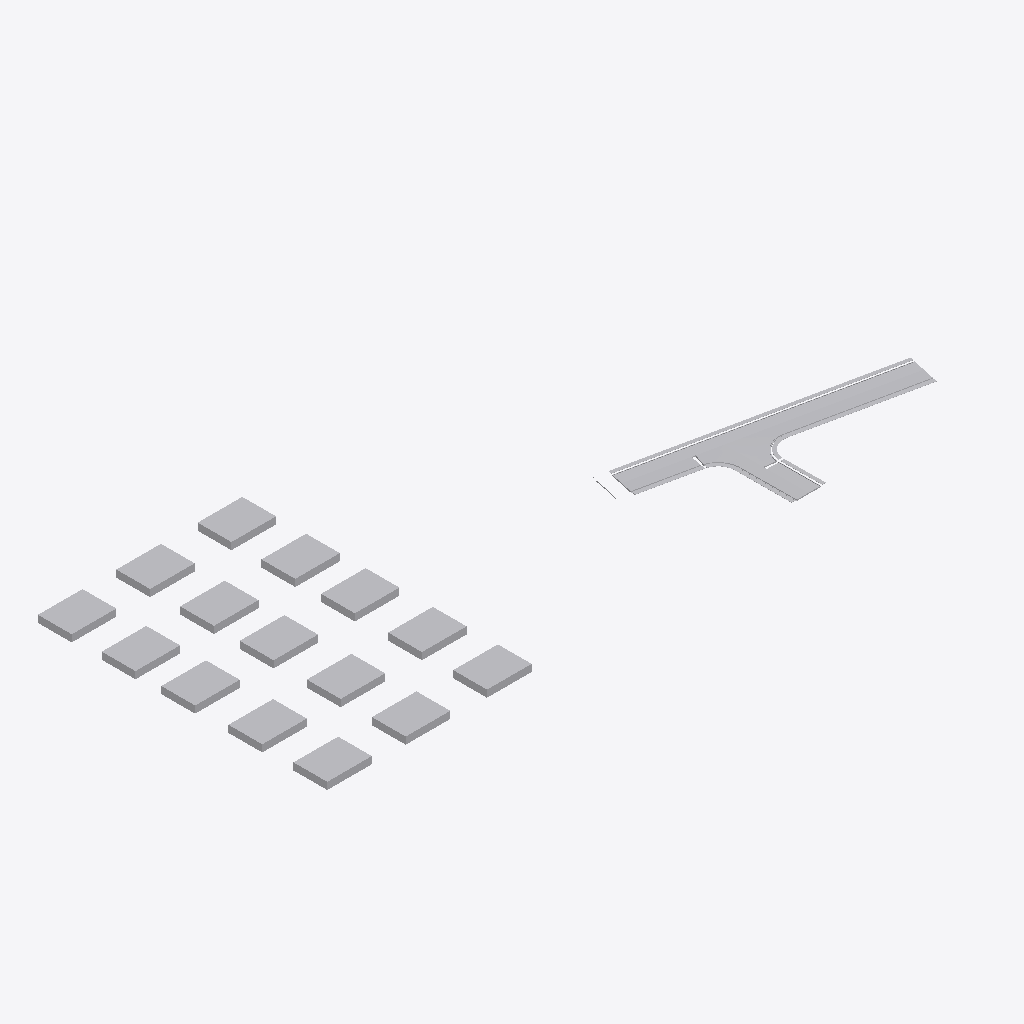
Isometric view of an IFC building model (IFC-SPF (STEP), schema IFC4X3, length unit metre), seen from the south-west, elements coloured by IFC class (only those large enough to see are counted): 49 other elements (light grey).
Extent 279.7 m × 122.8 m × 3.2 m (x, y, z). Elements (141): 141 IfcBuiltElement.

HEADER;
FILE_DESCRIPTION(('ViewDefinition [Ifc4X3NotAssigned]'),'2;1');
FILE_NAME('C:\\Users\\DAVI\\Documents\\00 pset WIP\\02 Solids\\corridor_solids.ifc','2023-06-23T14:29:06',('davi'),('Unknown'),'GeometryGymIFCcore v0.2.15.0 by Geometry Gym Pty','Civil 3D 2022 IfcInfra Plugin v13.4.73.0','None');
FILE_SCHEMA(('IFC4X3'));
ENDSEC;
DATA;
#17=IFCPROJECT('0PTPcN$7zF69Sh$TBrB7VM',$,'Unknown',$,$,$,$,(#21),#18);
#3888=IFCBUILTELEMENT('1yPoE4sk98M9MTUz6$_kwj',$,'0',$,$,#3887,#3886,'13AA');
#3908=IFCBUILTELEMENT('29NOW$3GL6yB847pcJTHOK',$,'0',$,$,#3907,#3906,'13AE');
#3947=IFCBUILTELEMENT('2NfUC1IcvBgAUpgxv7t02B',$,'0',$,$,#3946,#3945,'13B6');
#4106=IFCBUILTELEMENT('1ukJqFDkf84Rd8TRa53Lg8',$,'0',$,$,#4105,#4104,'13D6');
#4088=IFCBUILTELEMENT('0ezzRJ5Tn9nAkvbTgBPjPf',$,'0',$,$,#4087,#4086,'13D2');
#4046=IFCBUILTELEMENT('2pR41PhrL36vNwmFXFdqSA',$,'0',$,$,#4045,#4044,'13CA');
#4067=IFCBUILTELEMENT('3hqECTE5L1KwjSSu_2GPMi',$,'0',$,$,#4066,#4065,'13CE');
#4127=IFCBUILTELEMENT('1fZwPOOx1Fsf4OkOOFt_yA',$,'0',$,$,#4126,#4125,'13DA');
#3989=IFCBUILTELEMENT('1iaNqxWLj779mo4hUutV2o',$,'0',$,$,#3988,#3987,'13BE');
#3968=IFCBUILTELEMENT('0XN3icZ751Zges3nyeHkId',$,'0',$,$,#3967,#3966,'13BA');
#4007=IFCBUILTELEMENT('18SRF9$cPAxuw0$Rjlcb9l',$,'0',$,$,#4006,#4005,'13C2');
#4025=IFCBUILTELEMENT('0MN6vJT6fFhQzyPNSLgscy',$,'0',$,$,#4024,#4023,'13C6');
#3926=IFCBUILTELEMENT('3ZEfsZJBzFgxXxElzsBwix',$,'0',$,$,#3925,#3924,'13B2');
#4148=IFCBUILTELEMENT('0XlDieIUbCfA$1Jo_GAptW',$,'0',$,$,#4147,#4146,'13DE');
#4169=IFCBUILTELEMENT('3m8Po3iUXAie6U1dCdBWAs',$,'0',$,$,#4168,#4167,'13E2');
#958=IFCBUILTELEMENT('3pl0I0njjDn8oK_NdMFyHp',$,'GRU_SOLID_North River Crossing_Region_ 0+555.67m - 0+608.00m_Pave1',$,$,#957,#956,'A9');
#1089=IFCBUILTELEMENT('17qQmAr_D4UuQrv2m6r4en',$,'GRU_SOLID_North River Crossing_Region_ 0+555.67m - 0+608.00m_Pave1',$,$,#1088,#1087,'B1');
#1476=IFCBUILTELEMENT('036VLohaL2VhQiRSWobT4$',$,'GRU_SOLID_North River Crossing_Region_ 0+001.00m - 0+018.86m_Pave1',$,$,#1475,#1474,'CE');
#2855=IFCBUILTELEMENT('2kz__hWcD7sfGsJeiYAJcF',$,'GRU_SOLID_North River Crossing_Region_ 0+524.98m - 0+554.67m_Pave1',$,$,#2854,#2853,'133');
#557=IFCBUILTELEMENT('1pmKnoZjv66xZdBiHccblj',$,'GRU_SOLID_North River Crossing_Region_ 0+500.00m - 0+523.98m_Pave1',$,$,#556,#555,'8D');
#687=IFCBUILTELEMENT('14u7xlNfH9ueSieyqE4kNV',$,'GRU_SOLID_North River Crossing_Region_ 0+500.00m - 0+523.98m_Pave1',$,$,#686,#685,'95');
#1699=IFCBUILTELEMENT('06NbUFzsHD0BvOTng59TLC',$,'GRU_SOLID_North River Crossing_Region_ 0+001.00m - 0+014.56m_Pave1',$,$,#1698,#1697,'E0');
#1346=IFCBUILTELEMENT('05hQ2DArXCHv4Q_bZvZbLm',$,'GRU_SOLID_North River Crossing_Region_ 0+555.67m - 0+608.00m_Sidewalk',$,$,#1345,#1344,'BF');
#1314=IFCBUILTELEMENT('2o17PsYg5CSuABzuyZMcUf',$,'GRU_SOLID_North River Crossing_Region_ 0+555.67m - 0+608.00m_Sidewalk',$,$,#1313,#1312,'BA');
#3486=IFCBUILTELEMENT('2c25OYDv5A2v6eKwwXdIX$',$,'GRU_SOLID_North River Crossing_Region_ 0+323.81m - 0+340.50m_Pave1',$,$,#3485,#3484,'161');
#3618=IFCBUILTELEMENT('3Pb7oe_sj0l8$6UqlzF3Qn',$,'GRU_SOLID_North River Crossing_Region_ 0+323.81m - 0+340.50m_Pave1',$,$,#3617,#3616,'169');
#3045=IFCBUILTELEMENT('1KjMzenMv9kf62O0aKMNAZ',$,'GRU_SOLID_North River Crossing_Region_ 0+524.98m - 0+554.67m_Sidewalk',$,$,#3044,#3043,'13E');
#1202=IFCBUILTELEMENT('3XWfTqb7HCFR2b_z9iEcUT',$,'GRU_SOLID_North River Crossing_Region_ 0+555.67m - 0+608.00m_Curb',$,$,#1201,#1200,'B5');
#1261=IFCBUILTELEMENT('159p0Uoi95sADbBjLFxBq3',$,'GRU_SOLID_North River Crossing_Region_ 0+555.67m - 0+608.00m_Curb',$,$,#1260,#1259,'B8');
#932=IFCBUILTELEMENT('17gv63yjXArRW8K5LdQ6tZ',$,'GRU_SOLID_North River Crossing_Region_ 0+500.00m - 0+523.98m_Sidewalk',$,$,#931,#930,'A3');
#900=IFCBUILTELEMENT('2Y3D3nBVj5kPpmHyV_gi8P',$,'GRU_SOLID_North River Crossing_Region_ 0+500.00m - 0+523.98m_Sidewalk',$,$,#899,#898,'9E');
#1820=IFCBUILTELEMENT('0YyPQdirDE38KhefbFyU4p',$,'GRU_SOLID_North River Crossing_Region_ 0+316.47m - 0+322.81m_Pave1',$,$,#1819,#1818,'E9');
#3862=IFCBUILTELEMENT('0SKYNHo1XCUeEVWiBeAguN',$,'GRU_SOLID_North River Crossing_Region_ 0+323.81m - 0+340.50m_Sidewalk',$,$,#3861,#3860,'177');
#3830=IFCBUILTELEMENT('1yRwW2AgfBIfE45vgAAaGt',$,'GRU_SOLID_North River Crossing_Region_ 0+323.81m - 0+340.50m_Sidewalk',$,$,#3829,#3828,'172');
#2986=IFCBUILTELEMENT('1NZBpp00L5cvXAL9eEMntF',$,'GRU_SOLID_North River Crossing_Region_ 0+524.98m - 0+554.67m_Curb',$,$,#2985,#2984,'13B');
#1444=IFCBUILTELEMENT('2e2yhJ2Ib8IeIpgBFe5a44',$,'GRU_SOLID_North River Crossing_Region_ 0+001.00m - 0+018.86m_Sidewalk',$,$,#1443,#1442,'C9');
#788=IFCBUILTELEMENT('186STsQ0n9VhG32Q64C2X$',$,'GRU_SOLID_North River Crossing_Region_ 0+500.00m - 0+523.98m_Curb',$,$,#787,#786,'99');
#847=IFCBUILTELEMENT('3mtLQBMJT8GRQh6nq0wtZ8',$,'GRU_SOLID_North River Crossing_Region_ 0+500.00m - 0+523.98m_Curb',$,$,#846,#845,'9C');
#1667=IFCBUILTELEMENT('209Gum5H5CZBj$LJaAu_ST',$,'GRU_SOLID_North River Crossing_Region_ 0+001.00m - 0+014.56m_Sidewalk',$,$,#1666,#1665,'DB');
#1234=IFCBUILTELEMENT('0USW0USGz4uwZeY64Q8ZHZ',$,'GRU_SOLID_North River Crossing_Region_ 0+555.67m - 0+608.00m_SubBase',$,$,#1233,#1232,'B7');
#3719=IFCBUILTELEMENT('3UT$J8XyH9Sv5Yg3nEJgQY',$,'GRU_SOLID_North River Crossing_Region_ 0+323.81m - 0+340.50m_Curb',$,$,#3718,#3717,'16D');
#3778=IFCBUILTELEMENT('2yzpbCoIX5fhC6uZa$Rb5J',$,'GRU_SOLID_North River Crossing_Region_ 0+323.81m - 0+340.50m_Curb',$,$,#3777,#3776,'170');
#1372=IFCBUILTELEMENT('2CD9r6JsvBk9hPDOPsYNcr',$,'GRU_SOLID_North River Crossing_Region_ 0+001.00m - 0+018.86m_Curb',$,$,#1371,#1370,'C5');
#1597=IFCBUILTELEMENT('0MC$uzkyv1TutMkI7IR7fZ',$,'GRU_SOLID_North River Crossing_Region_ 0+001.00m - 0+014.56m_Curb',$,$,#1596,#1595,'D7');
#2014=IFCBUILTELEMENT('3P1vfaszbDZQVIUNbkK_fR',$,'GRU_SOLID_North River Crossing_Region_ 0+316.47m - 0+322.81m_Sidewalk',$,$,#2013,#2012,'F4');
#820=IFCBUILTELEMENT('0_5ahiYCrBnvP7XfhSqKmB',$,'GRU_SOLID_North River Crossing_Region_ 0+500.00m - 0+523.98m_SubBase',$,$,#819,#818,'9B');
#3751=IFCBUILTELEMENT('3OPbhR6P9CTBk_qJw55XsO',$,'GRU_SOLID_North River Crossing_Region_ 0+323.81m - 0+340.50m_SubBase',$,$,#3750,#3749,'16F');
#1955=IFCBUILTELEMENT('3xNm7$EJH2uQ_Tuoh62jn_',$,'GRU_SOLID_North River Crossing_Region_ 0+316.47m - 0+322.81m_Curb',$,$,#1954,#1953,'F1');
#1412=IFCBUILTELEMENT('2MfAa7rIb1OfeaTWgZ$Brt',$,'GRU_SOLID_North River Crossing_Region_ 0+001.00m - 0+018.86m_SubBase',$,$,#1411,#1410,'C7');
ENDSEC;
